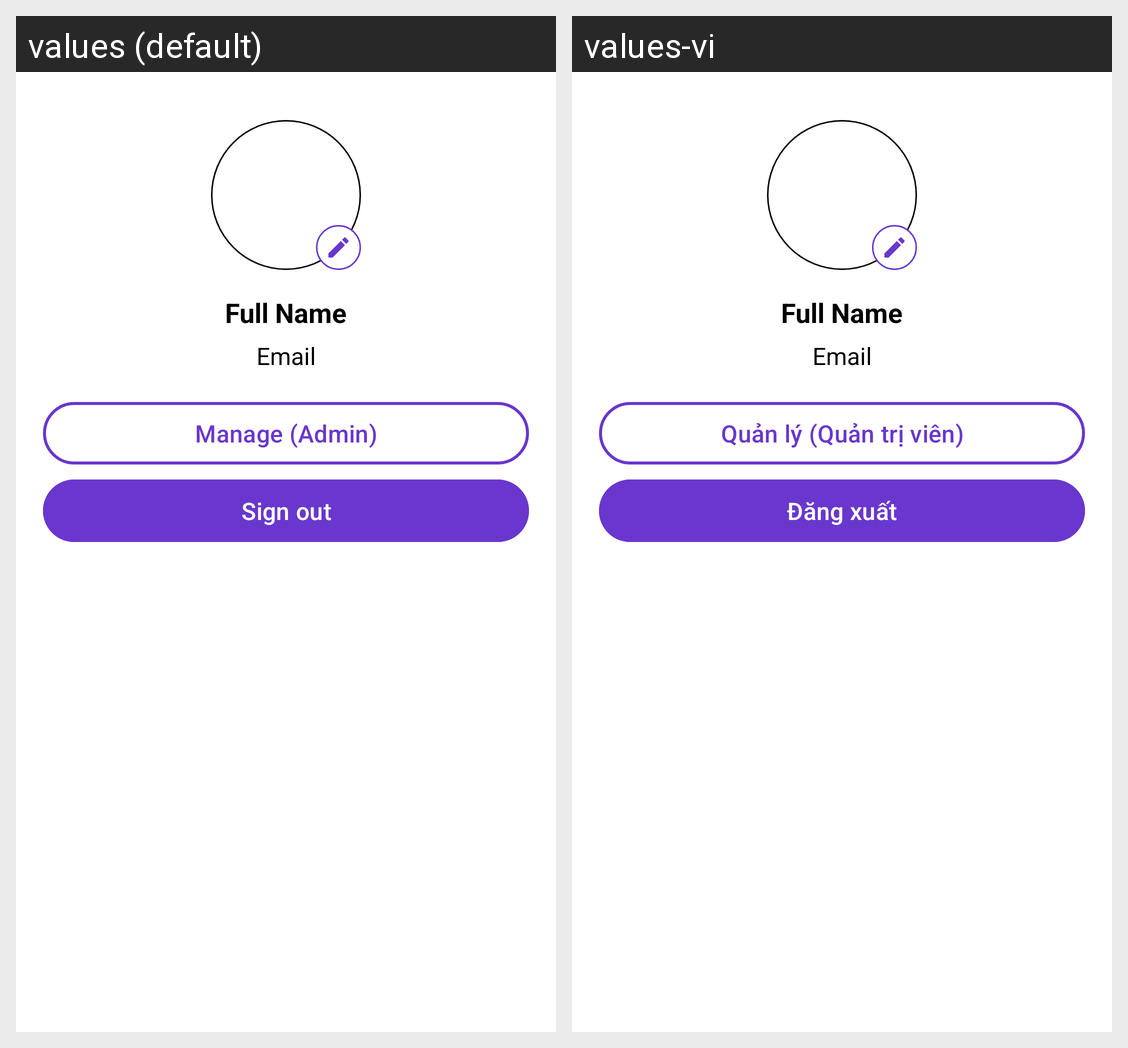

Strings drawn on this Android screen and how each of the app's shown locales translates them:
Android screen res/layout/fragment_profile.xml rendered under 2 locales, left to right: values (default), values-vi. Device: Nexus 5 (rendered at 1080×1920; each locale shown at half size, 540×960, under a caption strip naming it); theme Theme.CineZone.
Strings drawn on this screen, with the default value and each locale's value (text and hints the layout hard-codes, and strings that could not be matched under every locale, appear in the picture but are not listed):

ad_manage
  values: Manage (Admin)
  values-vi: Quản lý (Quản trị viên)

sign_out
  values: Sign out
  values-vi: Đăng xuất
